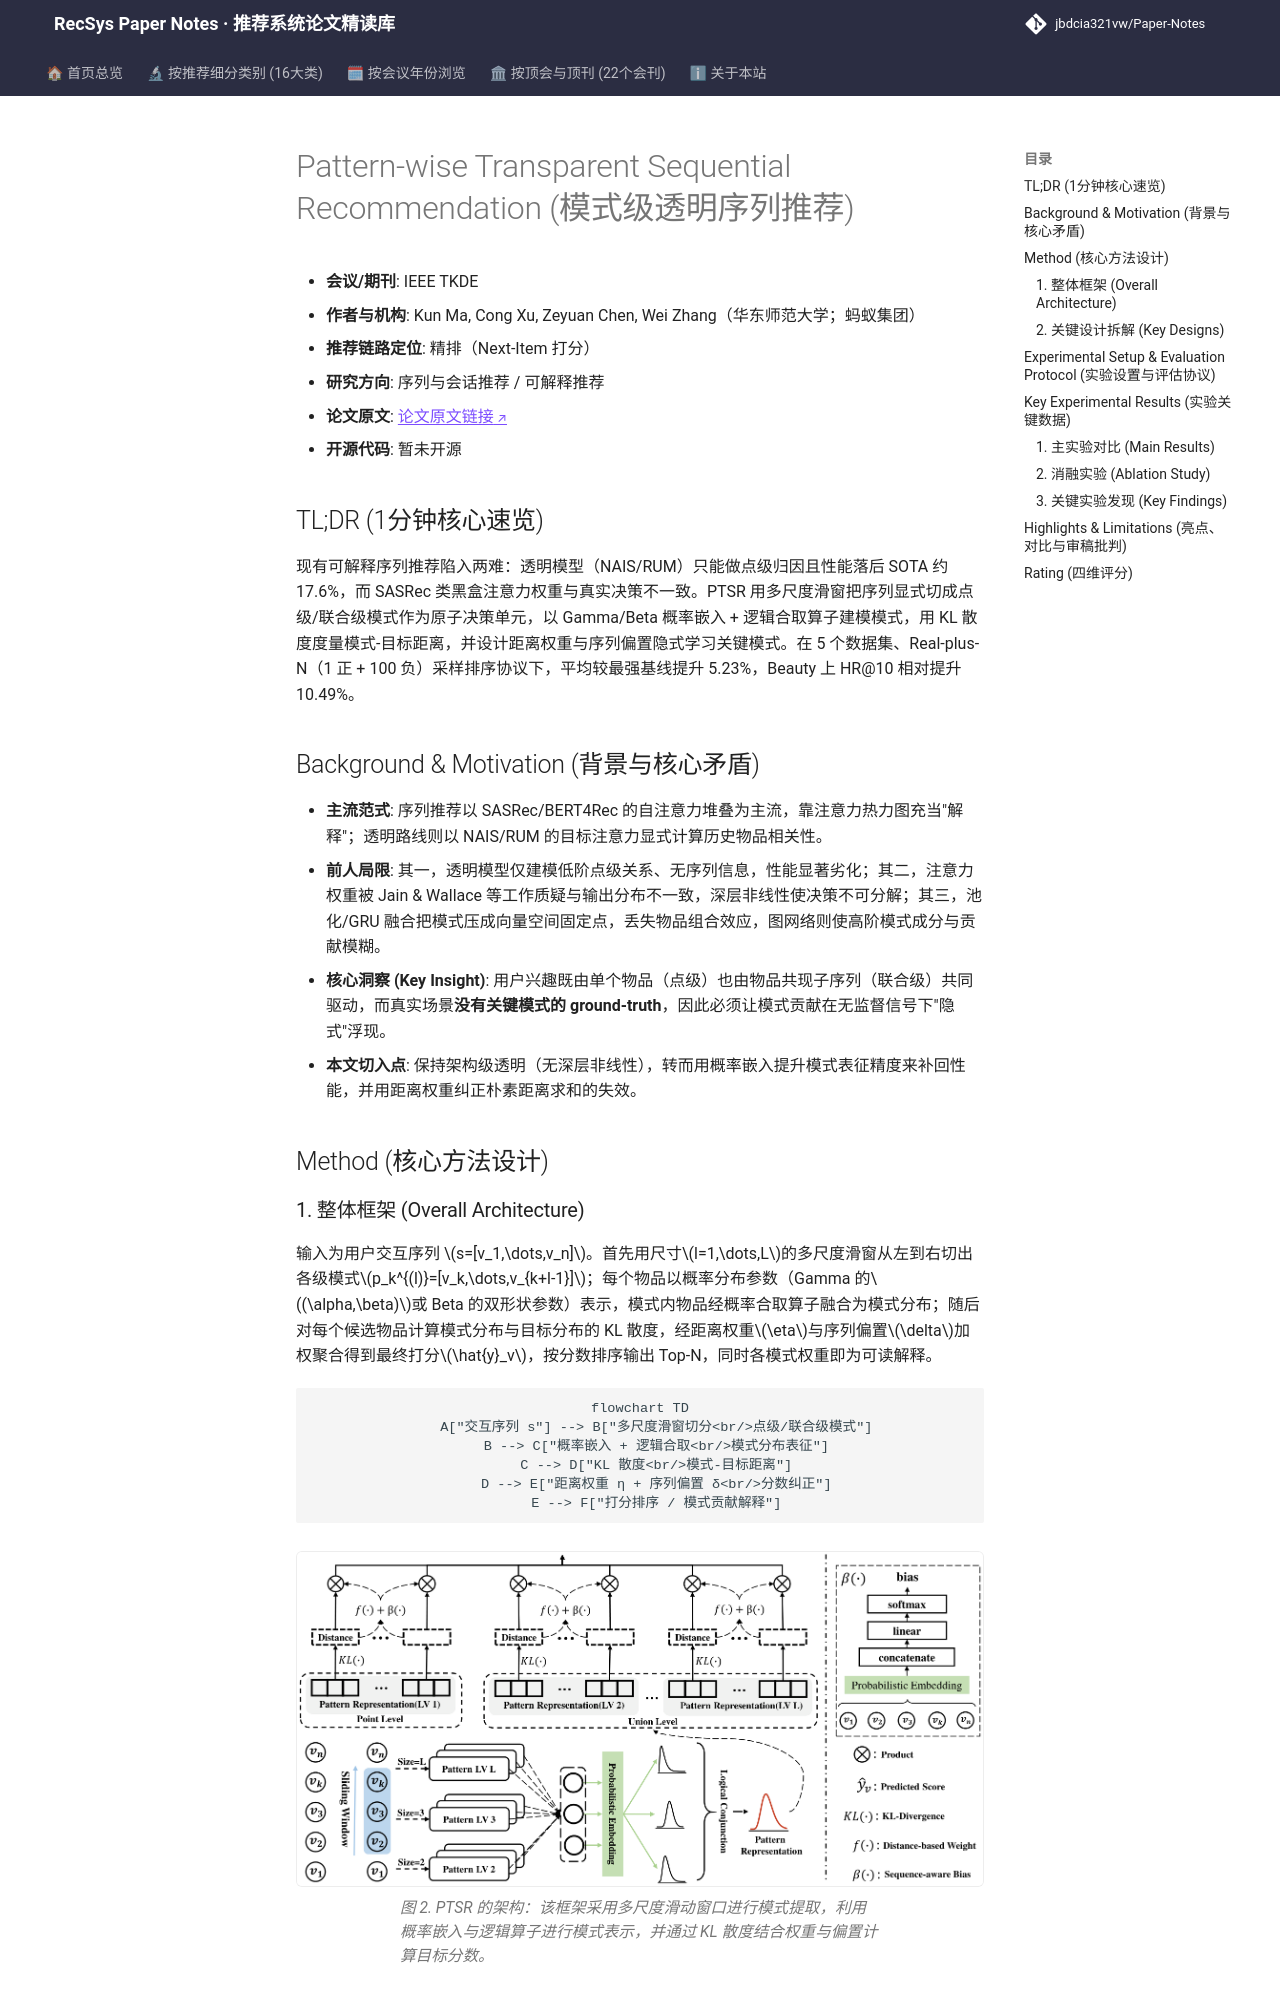

repository: jbdcia321vw/Paper-Notes · page: venues/TKDE/2025/sequential_rec/pattern_wise_transparent_sequential_recommendation/index.html · generator: mkdocs

---
title: "[Paper Note] Pattern-wise Transparent Sequential Recommendation"
description: "[TKDE 2025][序列与会话推荐] 用多尺度滑窗切出点级/联合级模式，以概率嵌入+逻辑合取建模模式，KL散度+距离权重实现可解释且超越黑盒的序列推荐。"
tags:
  - TKDE
  - 序列与会话推荐
  - 精排
  - 概率嵌入
  - 逻辑合取算子
  - 可解释推荐
date: 2026-11-14
venue: TKDE
year: 2025
paper_url: "https://arxiv.org/abs/2402.11480"
code_url: ""
categories:
  - sequential_rec
  - self_supervised_denoising
---

# Pattern-wise Transparent Sequential Recommendation (模式级透明序列推荐)

- **会议/期刊**: IEEE TKDE
- **作者与机构**: Kun Ma, Cong Xu, Zeyuan Chen, Wei Zhang（华东师范大学；蚂蚁集团）
- **推荐链路定位**: 精排（Next-Item 打分）
- **研究方向**: 序列与会话推荐 / 可解释推荐
- **论文原文**: [论文原文链接](https://arxiv.org/abs/2402.11480v5)
- **开源代码**: 暂未开源

## TL;DR (1分钟核心速览)

现有可解释序列推荐陷入两难：透明模型（NAIS/RUM）只能做点级归因且性能落后 SOTA 约 17.6%，而 SASRec 类黑盒注意力权重与真实决策不一致。PTSR 用多尺度滑窗把序列显式切成点级/联合级模式作为原子决策单元，以 Gamma/Beta 概率嵌入 + 逻辑合取算子建模模式，用 KL 散度度量模式-目标距离，并设计距离权重与序列偏置隐式学习关键模式。在 5 个数据集、Real-plus-N（1 正 + 100 负）采样排序协议下，平均较最强基线提升 5.23%，Beauty 上 HR@10 相对提升 10.49%。

## Background & Motivation (背景与核心矛盾)

- **主流范式**: 序列推荐以 SASRec/BERT4Rec 的自注意力堆叠为主流，靠注意力热力图充当"解释"；透明路线则以 NAIS/RUM 的目标注意力显式计算历史物品相关性。
- **前人局限**: 其一，透明模型仅建模低阶点级关系、无序列信息，性能显著劣化；其二，注意力权重被 Jain & Wallace 等工作质疑与输出分布不一致，深层非线性使决策不可分解；其三，池化/GRU 融合把模式压成向量空间固定点，丢失物品组合效应，图网络则使高阶模式成分与贡献模糊。
- **核心洞察 (Key Insight)**: 用户兴趣既由单个物品（点级）也由物品共现子序列（联合级）共同驱动，而真实场景**没有关键模式的 ground-truth**，因此必须让模式贡献在无监督信号下"隐式"浮现。
- **本文切入点**: 保持架构级透明（无深层非线性），转而用概率嵌入提升模式表征精度来补回性能，并用距离权重纠正朴素距离求和的失效。

## Method (核心方法设计)

### 1. 整体框架 (Overall Architecture)

输入为用户交互序列 $s=[v_1,\dots,v_n]$。首先用尺寸$l=1,\dots,L$的多尺度滑窗从左到右切出各级模式$p_k^{(l)}=[v_k,\dots,v_{k+l-1}]$；每个物品以概率分布参数（Gamma 的$(\alpha,\beta)$或 Beta 的双形状参数）表示，模式内物品经概率合取算子融合为模式分布；随后对每个候选物品计算模式分布与目标分布的 KL 散度，经距离权重$\eta$与序列偏置$\delta$加权聚合得到最终打分$\hat{y}_v$，按分数排序输出 Top-N，同时各模式权重即为可读解释。

```mermaid
flowchart TD
    A["交互序列 s"] --> B["多尺度滑窗切分<br/>点级/联合级模式"]
    B --> C["概率嵌入 + 逻辑合取<br/>模式分布表征"]
    C --> D["KL 散度<br/>模式-目标距离"]
    D --> E["距离权重 η + 序列偏置 δ<br/>分数纠正"]
    E --> F["打分排序 / 模式贡献解释"]
```

<figure class="paper-figure" markdown="span">
  ![图 2. PTSR 的架构：该框架采用多尺度滑动窗口进行模式提取，利用概率嵌入与逻辑算子进行模式表示，并通过 KL 散度结合权重与偏置计算目标分数。](../../../../assets/papers/2402.11480v5/figure_2.png)<figcaption>图 2. PTSR 的架构：该框架采用多尺度滑动窗口进行模式提取，利用概率嵌入与逻辑算子进行模式表示，并通过 KL 散度结合权重与偏置计算目标分数。</figcaption>
</figure>
